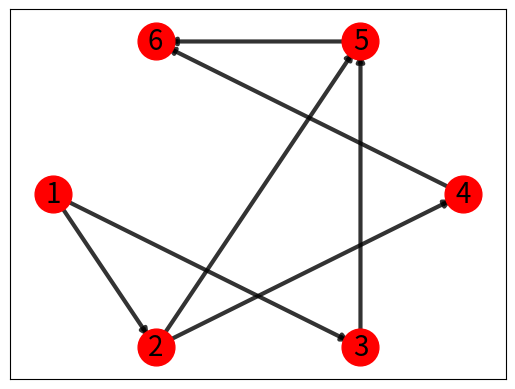

Write Python code to recreate this figure.
import heapq
import sys
import networkx as nx
import matplotlib.pyplot as plt

class Graph:
	def __init__(self, nodes):
		self.nodes = set(nodes)
		self.edges = {}
		for node in nodes:
			self.edges[node] = {}

	def connect(self, x, y, value):
		self.edges[x][y] = value
		self.edges[y][x] = value

	def dikjstra(self, start):
		dist = {}
		path = {}
		unvisited = []
		for node in self.nodes:
			if node == start:
				dist[start] = 0
			else:
				dist[node] = sys.maxsize
			path[node] = []
			heapq.heappush(unvisited, (dist[node], node))

		while unvisited:
			weight, u = heapq.heappop(unvisited)
			for neighbor in self.edges[u]:
				temp_dist = dist[u] + self.edges[u][neighbor]
				if temp_dist < dist[neighbor]:
					remove_and_update_priority(unvisited, dist, neighbor, temp_dist)
					dist[neighbor] = temp_dist
					path[neighbor] = path[u] + [u]
		return dist, path
		
def remove_and_update_priority(heap, dist, node, value):
	for index, item in enumerate(heap):
		distance,potential_node = item[0], item[1]
		if potential_node == node and distance == dist[node]:
			heap.pop(index)
	heapq.heappush(heap, (value, node))


nodes = [1,2,3,4,5,6]
graph = Graph(nodes)
G=nx.DiGraph()
#graph.connect(cоединяемые вершины + вес)
graph.connect(1,2,3)
G.add_edge(1,2,weight=3)
graph.connect(1,3,1)
G.add_edge(1,3,weight=1)
graph.connect(2,4,4)
G.add_edge(2,4,weight=4)
graph.connect(2,5,1)
G.add_edge(2,5,weight=1)
graph.connect(3,5,5)
G.add_edge(3,5,weight=5)
graph.connect(5,6,9)
G.add_edge(5,6,weight=9)
graph.connect(4,6,2)
G.add_edge(4,6,weight=2)
#graph.dikjstra(стартовая вершина)
print(graph.dikjstra(2))

pos = nx.shell_layout(G)
nx.draw_networkx_nodes(G, pos, node_size=700, node_color='red')
nx.draw_networkx_edges(G, pos, width=3, alpha=0.8)
nx.draw_networkx_labels(G, pos, font_size=20)
plt.show()
